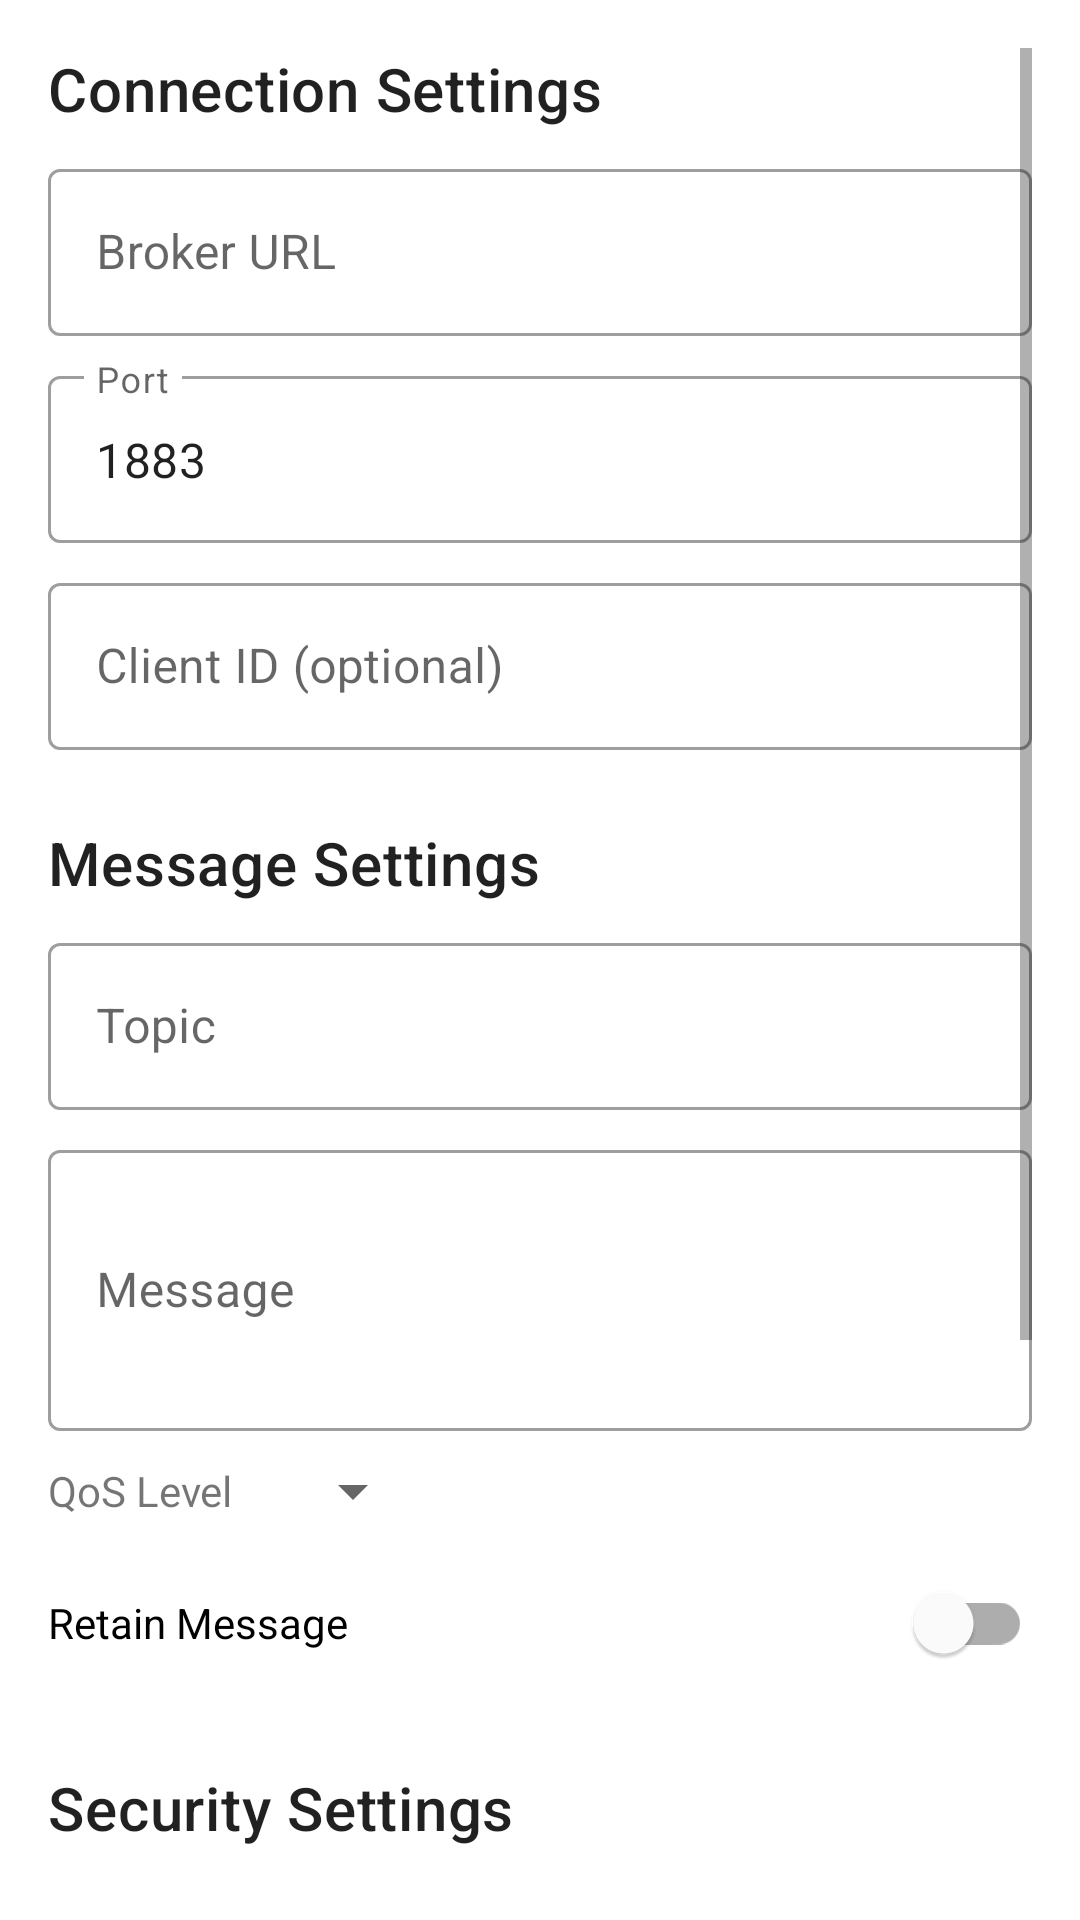

This screen was rendered from an Android layout file. Write that file and the resources it references.
<!-- AndroidManifest.xml: activity theme Theme.Cogwyrm -->
<!-- res/layout/activity_mqtt_config.xml -->
<?xml version="1.0" encoding="utf-8"?>
<ScrollView xmlns:android="http://schemas.android.com/apk/res/android"
    xmlns:app="http://schemas.android.com/apk/res-auto"
    android:layout_width="match_parent"
    android:layout_height="match_parent"
    android:padding="16dp">

    <LinearLayout
        android:layout_width="match_parent"
        android:layout_height="wrap_content"
        android:orientation="vertical"
        android:animateLayoutChanges="true">

        
        <TextView
            android:layout_width="wrap_content"
            android:layout_height="wrap_content"
            android:text="Connection Settings"
            android:textAppearance="?attr/textAppearanceHeadline6"
            android:layout_marginBottom="8dp"/>

        <com.google.android.material.textfield.TextInputLayout
            android:id="@+id/brokerUrlLayout"
            android:layout_width="match_parent"
            android:layout_height="wrap_content"
            android:layout_marginBottom="8dp"
            android:hint="Broker URL"
            style="@style/Widget.MaterialComponents.TextInputLayout.OutlinedBox">

            <com.google.android.material.textfield.TextInputEditText
                android:id="@+id/brokerUrlInput"
                android:layout_width="match_parent"
                android:layout_height="wrap_content"
                android:inputType="textUri"/>
        </com.google.android.material.textfield.TextInputLayout>

        <com.google.android.material.textfield.TextInputLayout
            android:id="@+id/portLayout"
            android:layout_width="match_parent"
            android:layout_height="wrap_content"
            android:layout_marginBottom="8dp"
            android:hint="Port"
            style="@style/Widget.MaterialComponents.TextInputLayout.OutlinedBox">

            <com.google.android.material.textfield.TextInputEditText
                android:id="@+id/portInput"
                android:layout_width="match_parent"
                android:layout_height="wrap_content"
                android:inputType="number"
                android:text="1883"/>
        </com.google.android.material.textfield.TextInputLayout>

        <com.google.android.material.textfield.TextInputLayout
            android:id="@+id/clientIdLayout"
            android:layout_width="match_parent"
            android:layout_height="wrap_content"
            android:layout_marginBottom="8dp"
            android:hint="Client ID (optional)"
            style="@style/Widget.MaterialComponents.TextInputLayout.OutlinedBox">

            <com.google.android.material.textfield.TextInputEditText
                android:id="@+id/clientIdInput"
                android:layout_width="match_parent"
                android:layout_height="wrap_content"/>
        </com.google.android.material.textfield.TextInputLayout>

        
        <TextView
            android:layout_width="wrap_content"
            android:layout_height="wrap_content"
            android:text="Message Settings"
            android:textAppearance="?attr/textAppearanceHeadline6"
            android:layout_marginTop="16dp"
            android:layout_marginBottom="8dp"/>

        <com.google.android.material.textfield.TextInputLayout
            android:id="@+id/topicLayout"
            android:layout_width="match_parent"
            android:layout_height="wrap_content"
            android:layout_marginBottom="8dp"
            android:hint="Topic"
            style="@style/Widget.MaterialComponents.TextInputLayout.OutlinedBox">

            <com.google.android.material.textfield.TextInputEditText
                android:id="@+id/topicInput"
                android:layout_width="match_parent"
                android:layout_height="wrap_content"/>
        </com.google.android.material.textfield.TextInputLayout>

        <com.google.android.material.textfield.TextInputLayout
            android:id="@+id/messageLayout"
            android:layout_width="match_parent"
            android:layout_height="wrap_content"
            android:layout_marginBottom="8dp"
            android:hint="Message"
            style="@style/Widget.MaterialComponents.TextInputLayout.OutlinedBox">

            <com.google.android.material.textfield.TextInputEditText
                android:id="@+id/messageInput"
                android:layout_width="match_parent"
                android:layout_height="wrap_content"
                android:inputType="textMultiLine"
                android:minLines="3"/>
        </com.google.android.material.textfield.TextInputLayout>

        <LinearLayout
            android:layout_width="match_parent"
            android:layout_height="wrap_content"
            android:orientation="horizontal"
            android:layout_marginBottom="8dp">

            <TextView
                android:layout_width="wrap_content"
                android:layout_height="wrap_content"
                android:text="QoS Level"
                android:layout_gravity="center_vertical"
                android:layout_marginEnd="16dp"/>

            <Spinner
                android:id="@+id/qosSpinner"
                android:layout_width="wrap_content"
                android:layout_height="wrap_content"
                android:layout_gravity="center_vertical"/>
        </LinearLayout>

        <com.google.android.material.switchmaterial.SwitchMaterial
            android:id="@+id/retainedSwitch"
            android:layout_width="match_parent"
            android:layout_height="wrap_content"
            android:text="Retain Message"
            android:layout_marginBottom="8dp"/>

        
        <TextView
            android:layout_width="wrap_content"
            android:layout_height="wrap_content"
            android:text="Security Settings"
            android:textAppearance="?attr/textAppearanceHeadline6"
            android:layout_marginTop="16dp"
            android:layout_marginBottom="8dp"/>

        <com.google.android.material.switchmaterial.SwitchMaterial
            android:id="@+id/useSslSwitch"
            android:layout_width="match_parent"
            android:layout_height="wrap_content"
            android:text="Use SSL/TLS"
            android:layout_marginBottom="8dp"/>

        <com.google.android.material.textfield.TextInputLayout
            android:id="@+id/usernameLayout"
            android:layout_width="match_parent"
            android:layout_height="wrap_content"
            android:layout_marginBottom="8dp"
            android:hint="Username (optional)"
            style="@style/Widget.MaterialComponents.TextInputLayout.OutlinedBox">

            <com.google.android.material.textfield.TextInputEditText
                android:id="@+id/usernameInput"
                android:layout_width="match_parent"
                android:layout_height="wrap_content"/>
        </com.google.android.material.textfield.TextInputLayout>

        <com.google.android.material.textfield.TextInputLayout
            android:id="@+id/passwordLayout"
            android:layout_width="match_parent"
            android:layout_height="wrap_content"
            android:layout_marginBottom="16dp"
            android:hint="Password (optional)"
            app:endIconMode="password_toggle"
            style="@style/Widget.MaterialComponents.TextInputLayout.OutlinedBox">

            <com.google.android.material.textfield.TextInputEditText
                android:id="@+id/passwordInput"
                android:layout_width="match_parent"
                android:layout_height="wrap_content"
                android:inputType="textPassword"/>
        </com.google.android.material.textfield.TextInputLayout>

        
        <com.google.android.material.button.MaterialButton
            android:id="@+id/testButton"
            android:layout_width="match_parent"
            android:layout_height="wrap_content"
            android:text="Test Connection"
            android:layout_marginBottom="8dp"/>

        <TextView
            android:id="@+id/statusText"
            android:layout_width="match_parent"
            android:layout_height="wrap_content"
            android:gravity="center"
            android:textAppearance="?attr/textAppearanceBody1"/>

    </LinearLayout>
</ScrollView>
<!-- resources referenced by this layout -->
<resources>
  <style name="Theme.Cogwyrm" parent="Theme.MaterialComponents.DayNight.DarkActionBar">
          
          <item name="colorPrimary">@color/purple_500</item>
          <item name="colorPrimaryVariant">@color/purple_700</item>
          <item name="colorOnPrimary">@color/white</item>
          
          <item name="colorSecondary">@color/teal_200</item>
          <item name="colorSecondaryVariant">@color/teal_700</item>
          <item name="colorOnSecondary">@color/black</item>
          
          <item name="android:statusBarColor">?attr/colorPrimaryVariant</item>
      </style>
  <color name="purple_500">#FF6200EE</color>
  <color name="purple_700">#FF3700B3</color>
  <color name="white">#FFFFFFFF</color>
  <color name="teal_200">#FF03DAC5</color>
  <color name="teal_700">#FF018786</color>
  <color name="black">#FF000000</color>
</resources>
